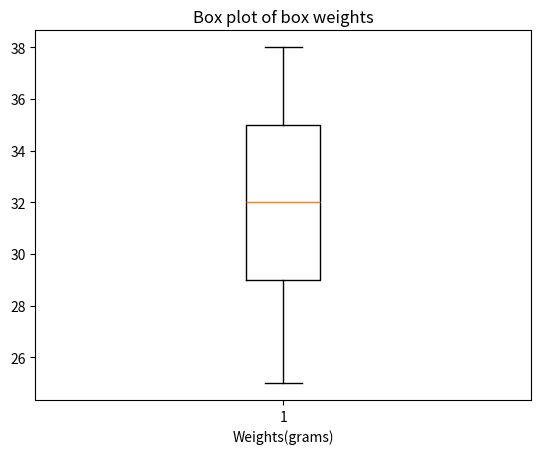

Generate this figure with matplotlib:
import matplotlib.pyplot as plt
weights = [25,28,29,29,30,34,35,35,37,38]
plt.boxplot(weights)
plt.xlabel('Weights(grams)')
plt.title('Box plot of box weights')
plt.show()
